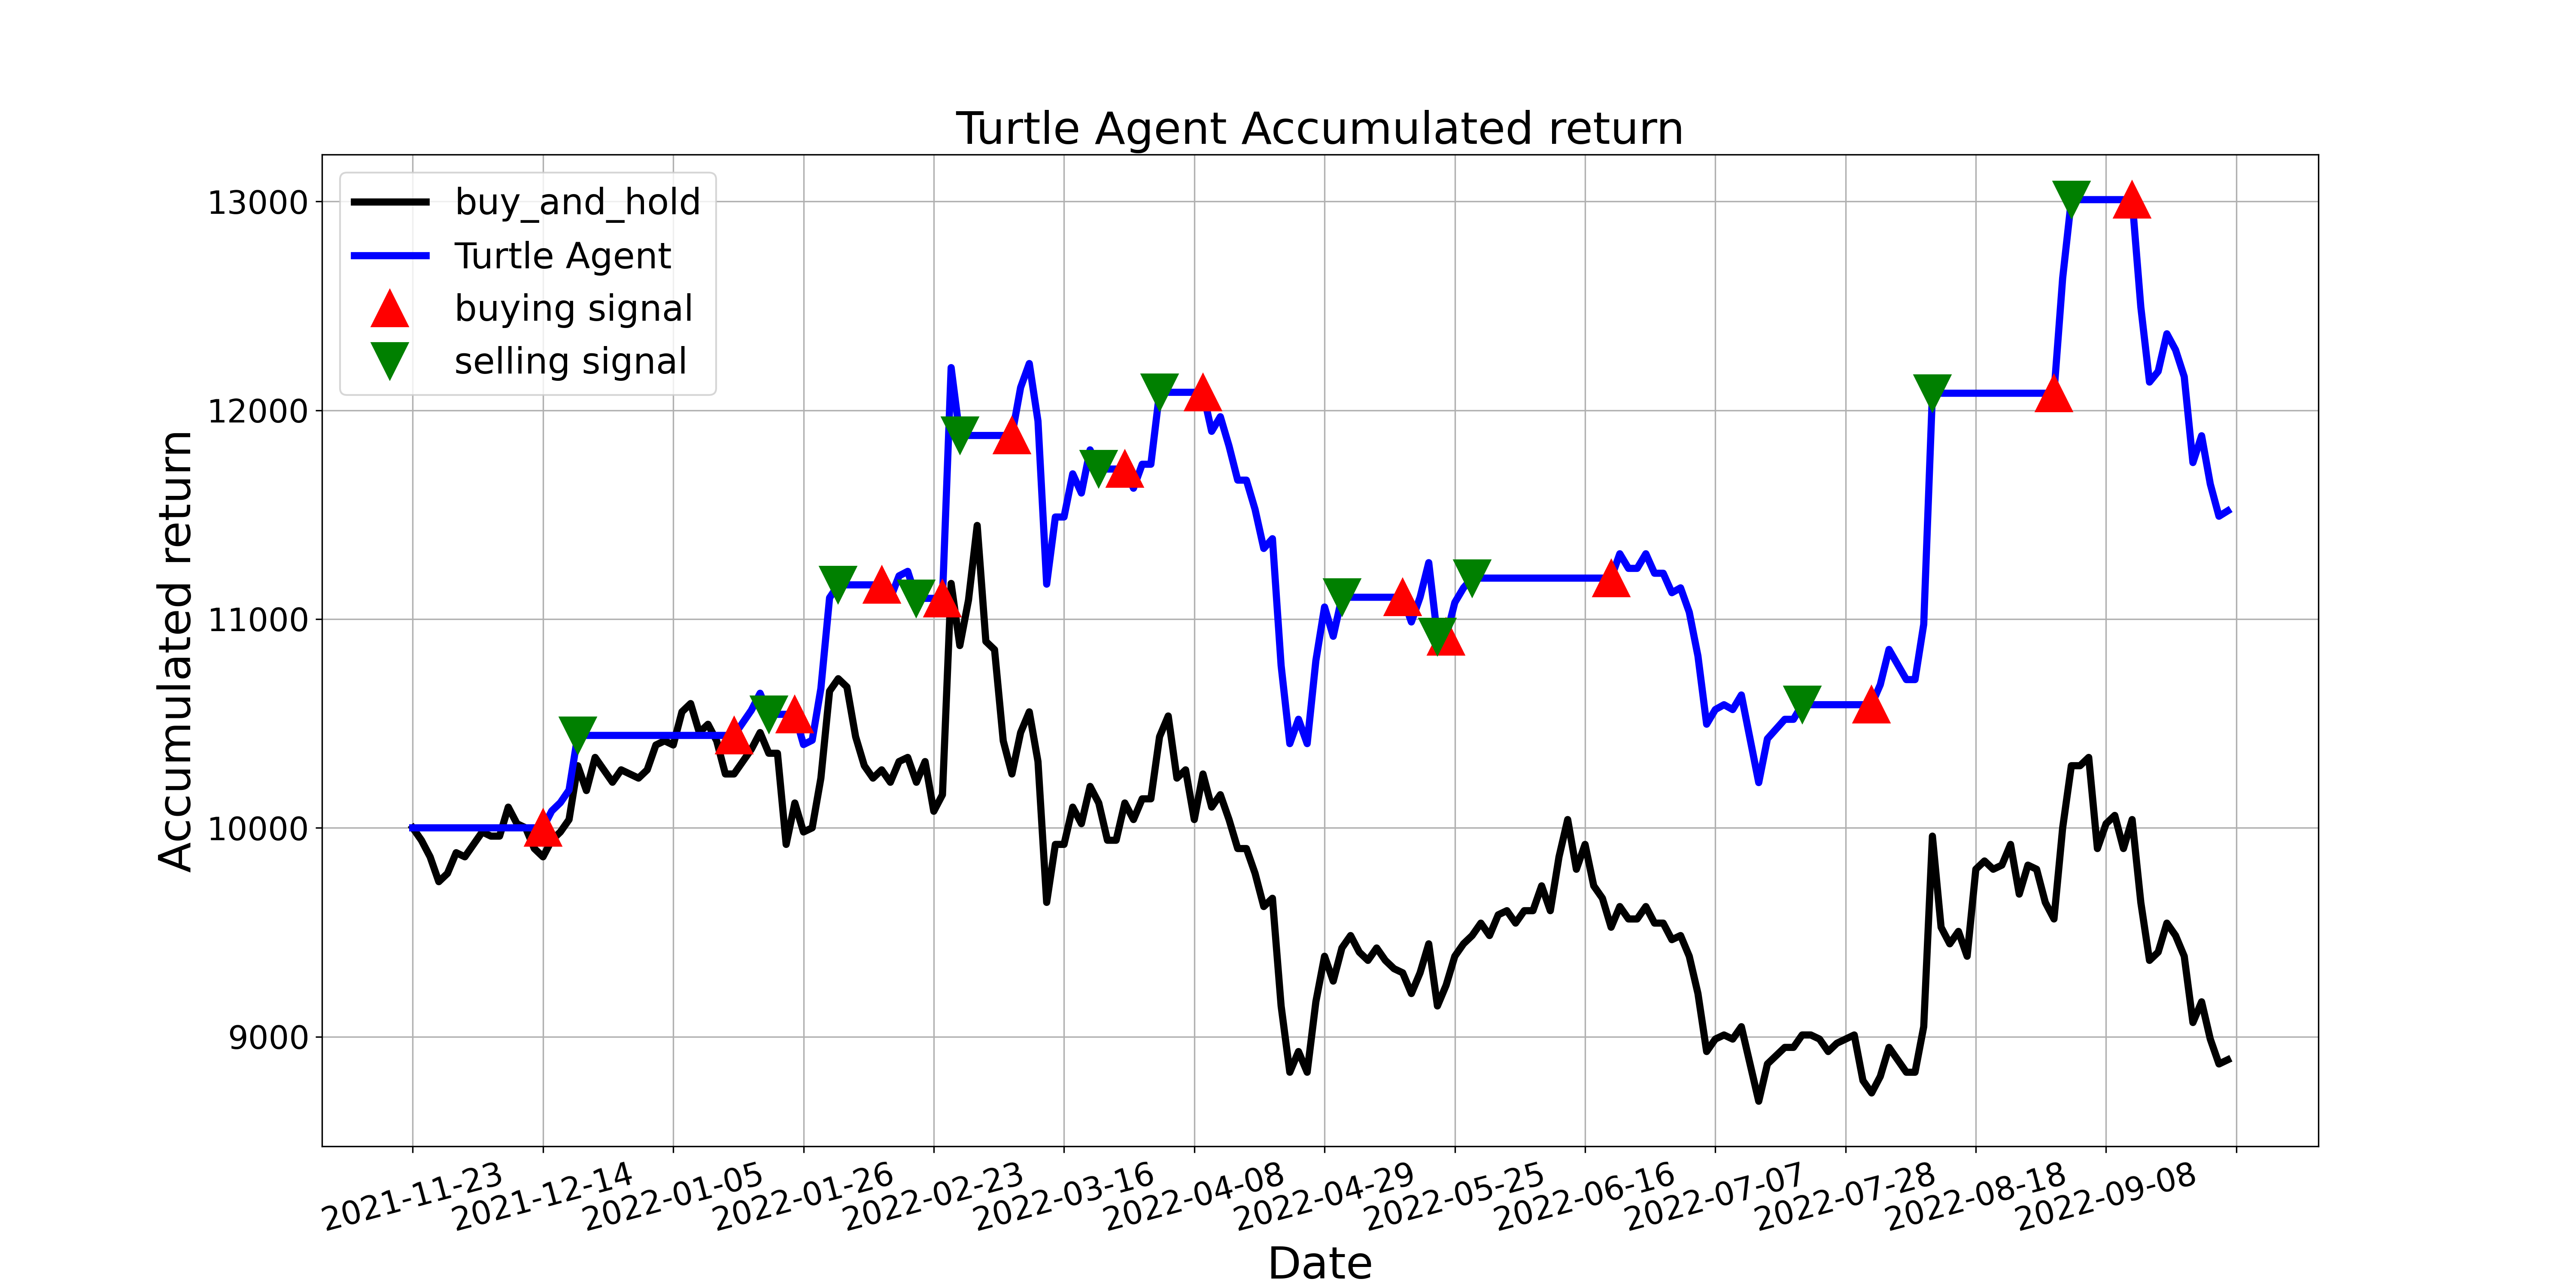

The data file committed next to this chart (first rows):
, tradeDate, B&H, action, operation, return
0, 2021-11-23, 10000, 0.0, 0, 10000
1, 2021-11-24, 9940, 0.0, 0, 10000
2, 2021-11-25, 9861, 0.0, 0, 10000
3, 2021-11-26, 9742, 0.0, 0, 10000
4, 2021-11-29, 9782, 0.0, 0, 10000
5, 2021-11-30, 9881, 0.0, 0, 10000
6, 2021-12-01, 9861, 0.0, 0, 10000
7, 2021-12-02, 9921, 0.0, 0, 10000
8, 2021-12-03, 9980, 2.0, 0, 10000
9, 2021-12-06, 9960, 2.0, 0, 10000
10, 2021-12-07, 9960, 2.0, 0, 10000
11, 2021-12-08, 10099, 0.0, 0, 10000
12, 2021-12-09, 10020, 2.0, 0, 10000
13, 2021-12-10, 10000, 0.0, 0, 10000
14, 2021-12-13, 9901, 0.0, 0, 10000
15, 2021-12-14, 9861, 1.0, 1, 10000
16, 2021-12-15, 9940, 1.0, 0, 10080
17, 2021-12-16, 9980, 0.0, 0, 10121
18, 2021-12-17, 10040, 0.0, 0, 10181
19, 2021-12-20, 10298, 2.0, 2, 10443
20, 2021-12-21, 10179, 2.0, 0, 10443
21, 2021-12-22, 10337, 2.0, 0, 10443
22, 2021-12-23, 10278, 2.0, 0, 10443
23, 2021-12-24, 10218, 2.0, 0, 10443
24, 2021-12-27, 10278, 0.0, 0, 10443
25, 2021-12-28, 10258, 0.0, 0, 10443
26, 2021-12-29, 10238, 0.0, 0, 10443
27, 2021-12-30, 10278, 0.0, 0, 10443
28, 2021-12-31, 10397, 0.0, 0, 10443
29, 2022-01-04, 10417, 2.0, 0, 10443
30, 2022-01-05, 10397, 2.0, 0, 10443
31, 2022-01-06, 10556, 0.0, 0, 10443
32, 2022-01-07, 10595, 2.0, 0, 10443
33, 2022-01-10, 10456, 2.0, 0, 10443
34, 2022-01-11, 10496, 0.0, 0, 10443
35, 2022-01-12, 10417, 0.0, 0, 10443
36, 2022-01-13, 10258, 0.0, 0, 10443
37, 2022-01-14, 10258, 1.0, 1, 10443
38, 2022-01-17, 10317, 1.0, 0, 10503
39, 2022-01-18, 10377, 0.0, 0, 10564
40, 2022-01-19, 10456, 0.0, 0, 10645
41, 2022-01-20, 10357, 2.0, 2, 10544
42, 2022-01-21, 10357, 0.0, 0, 10544
43, 2022-01-24, 9921, 0.0, 0, 10544
44, 2022-01-25, 10119, 1.0, 1, 10544
45, 2022-01-26, 9980, 0.0, 0, 10399
46, 2022-01-27, 10000, 1.0, 0, 10420
47, 2022-01-28, 10238, 0.0, 0, 10668
48, 2022-02-07, 10655, 0.0, 0, 11102
49, 2022-02-08, 10714, 2.0, 2, 11164
50, 2022-02-09, 10675, 2.0, 0, 11164
51, 2022-02-10, 10436, 2.0, 0, 11164
52, 2022-02-11, 10298, 0.0, 0, 11164
53, 2022-02-14, 10238, 0.0, 0, 11164
54, 2022-02-15, 10278, 1.0, 1, 11164
55, 2022-02-16, 10218, 0.0, 0, 11099
56, 2022-02-17, 10317, 1.0, 0, 11207
57, 2022-02-18, 10337, 0.0, 0, 11228
58, 2022-02-21, 10218, 2.0, 2, 11099
59, 2022-02-22, 10317, 0.0, 0, 11099
... 150 more rows
